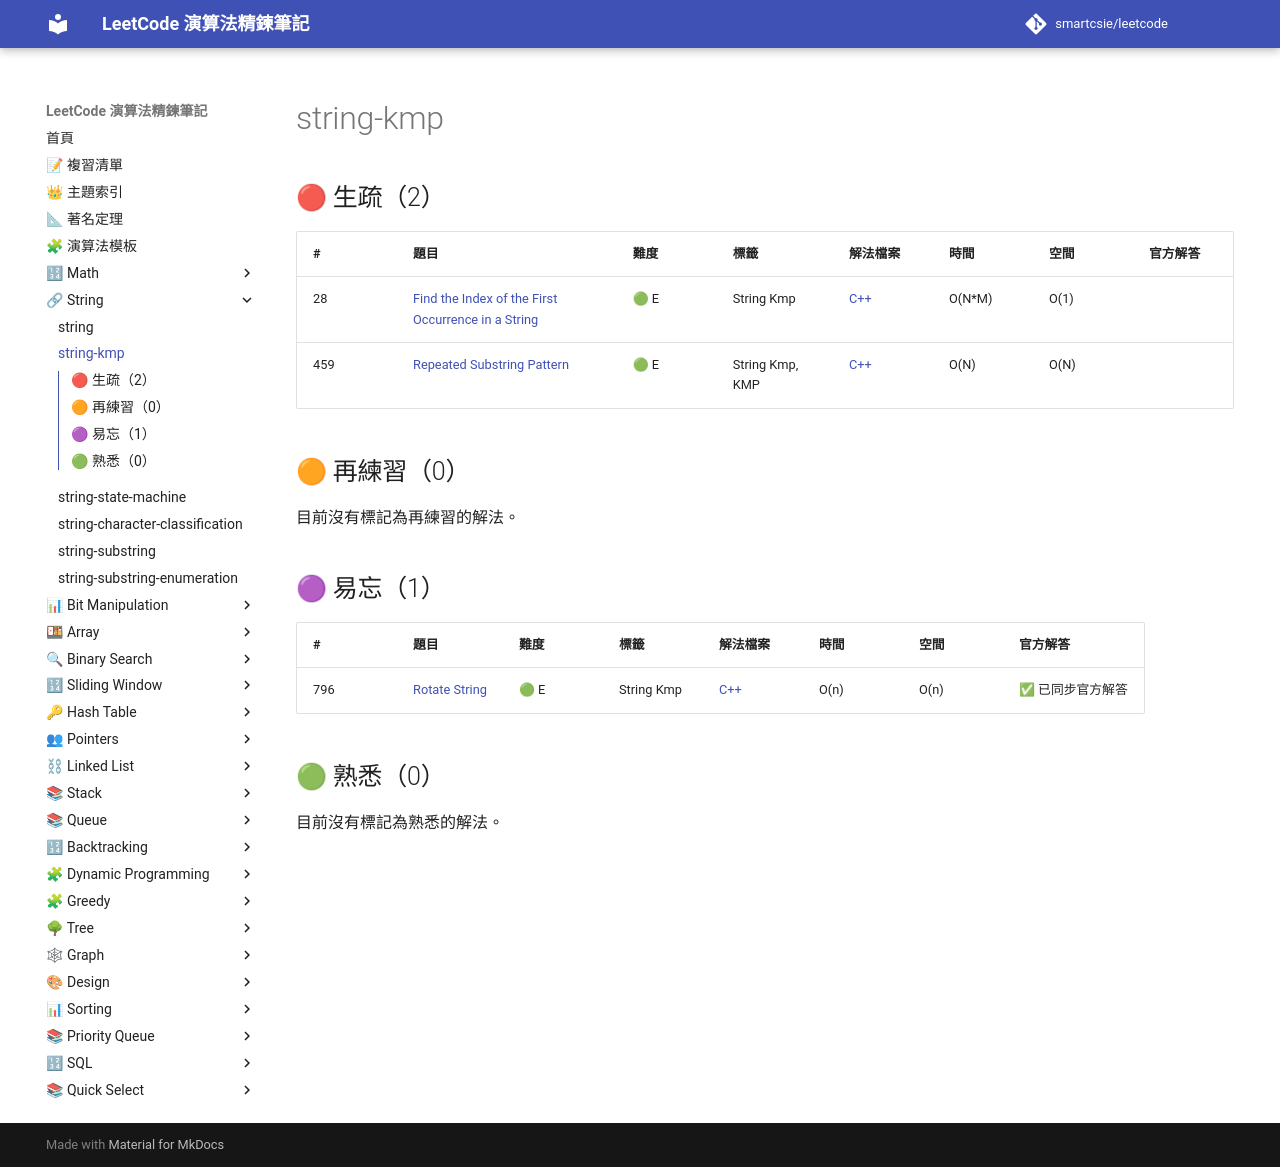

repository: smartcsie/leetcode · page: topics/string-kmp/index.html · generator: mkdocs

# string-kmp

## 🔴 生疏（2）

| # | 題目 | 難度 | 標籤 | 解法檔案 | 時間 | 空間 | 官方解答 |
| --- | --- | --- | --- | --- | --- | --- | --- |
| 28 | [Find the Index of the First Occurrence in a String](https://leetcode.com/problems/find-the-index-of-the-first-occurrence-in-a-string) | 🟢 E | String Kmp | [C++](../problems/0028.md) | O(N\*M) | O(1) |  |
| 459 | [Repeated Substring Pattern](https://leetcode.com/problems/repeated-substring-pattern) | 🟢 E | String Kmp, KMP | [C++](../problems/0459.md) | O(N) | O(N) |  |

## 🟠 再練習（0）

目前沒有標記為再練習的解法。

## 🟣 易忘（1）

| # | 題目 | 難度 | 標籤 | 解法檔案 | 時間 | 空間 | 官方解答 |
| --- | --- | --- | --- | --- | --- | --- | --- |
| 796 | [Rotate String](https://leetcode.com/problems/rotate-string) | 🟢 E | String Kmp | [C++](../problems/0796.md) | O(n) | O(n) | ✅ 已同步官方解答 |

## 🟢 熟悉（0）

目前沒有標記為熟悉的解法。
